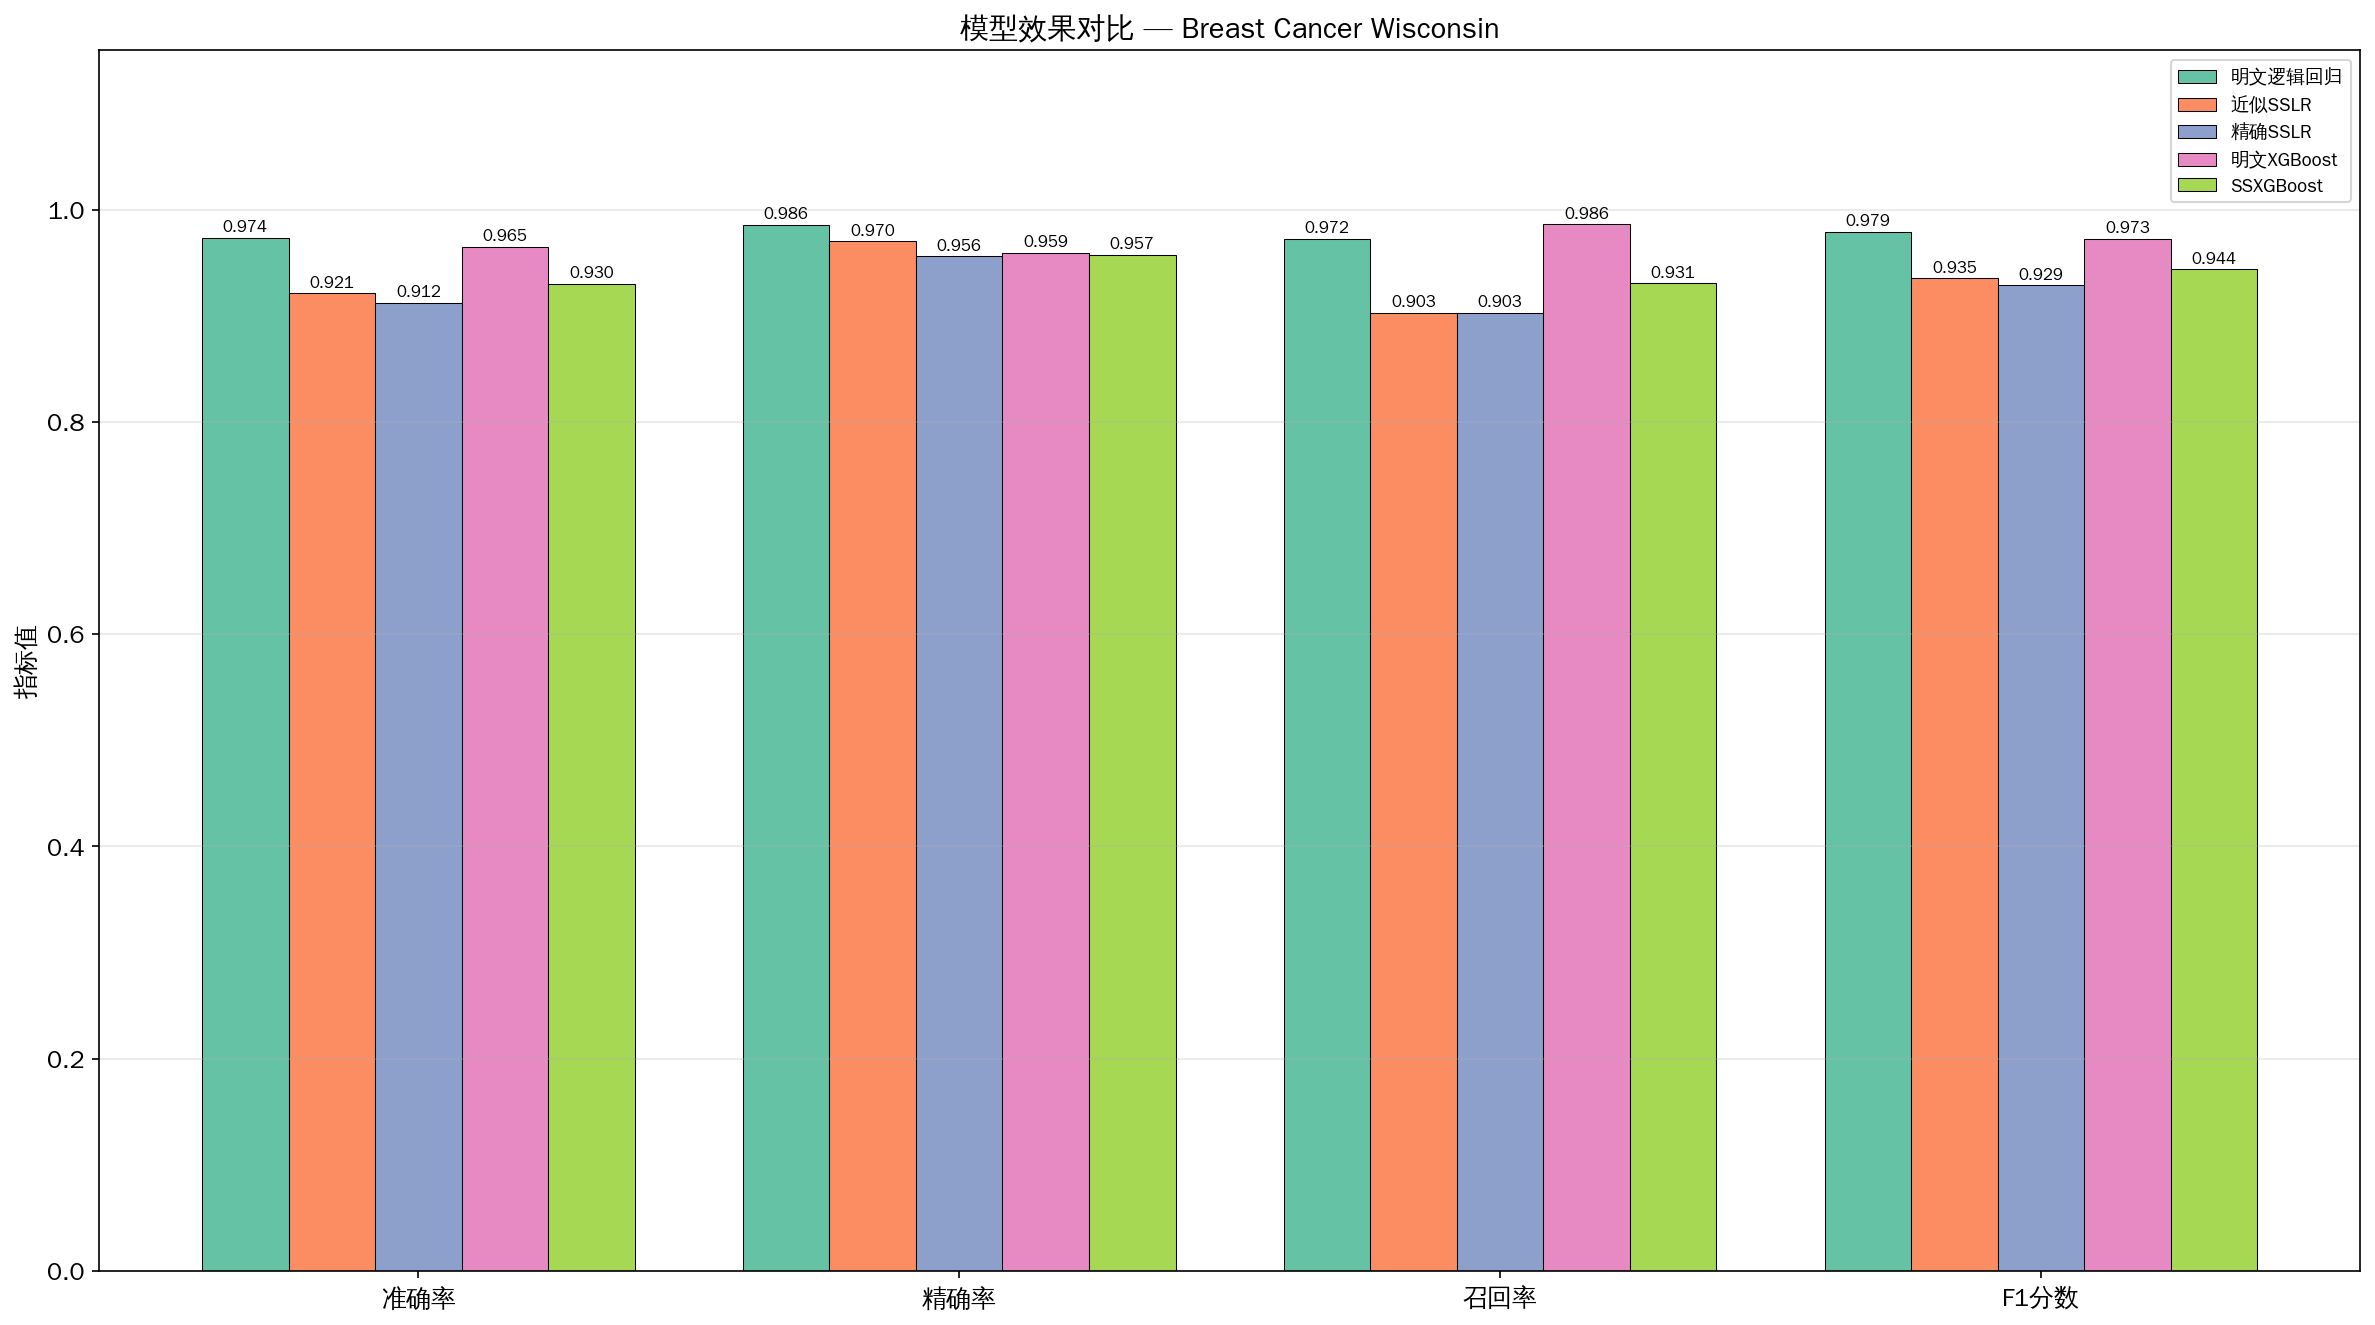

Source data for this figure (header and first rows):
准确率, 精确率, 召回率, F1分数, 方法, 数据集
0.9737, 0.9859, 0.9722, 0.979, 明文逻辑回归, Breast Cancer Wisconsin
0.9211, 0.9701, 0.9028, 0.9353, 近似SSLR, Breast Cancer Wisconsin
0.9123, 0.9559, 0.9028, 0.9286, 精确SSLR, Breast Cancer Wisconsin
0.9649, 0.9595, 0.9861, 0.9726, 明文XGBoost, Breast Cancer Wisconsin
0.9298, 0.9571, 0.9306, 0.9437, SSXGBoost, Breast Cancer Wisconsin
